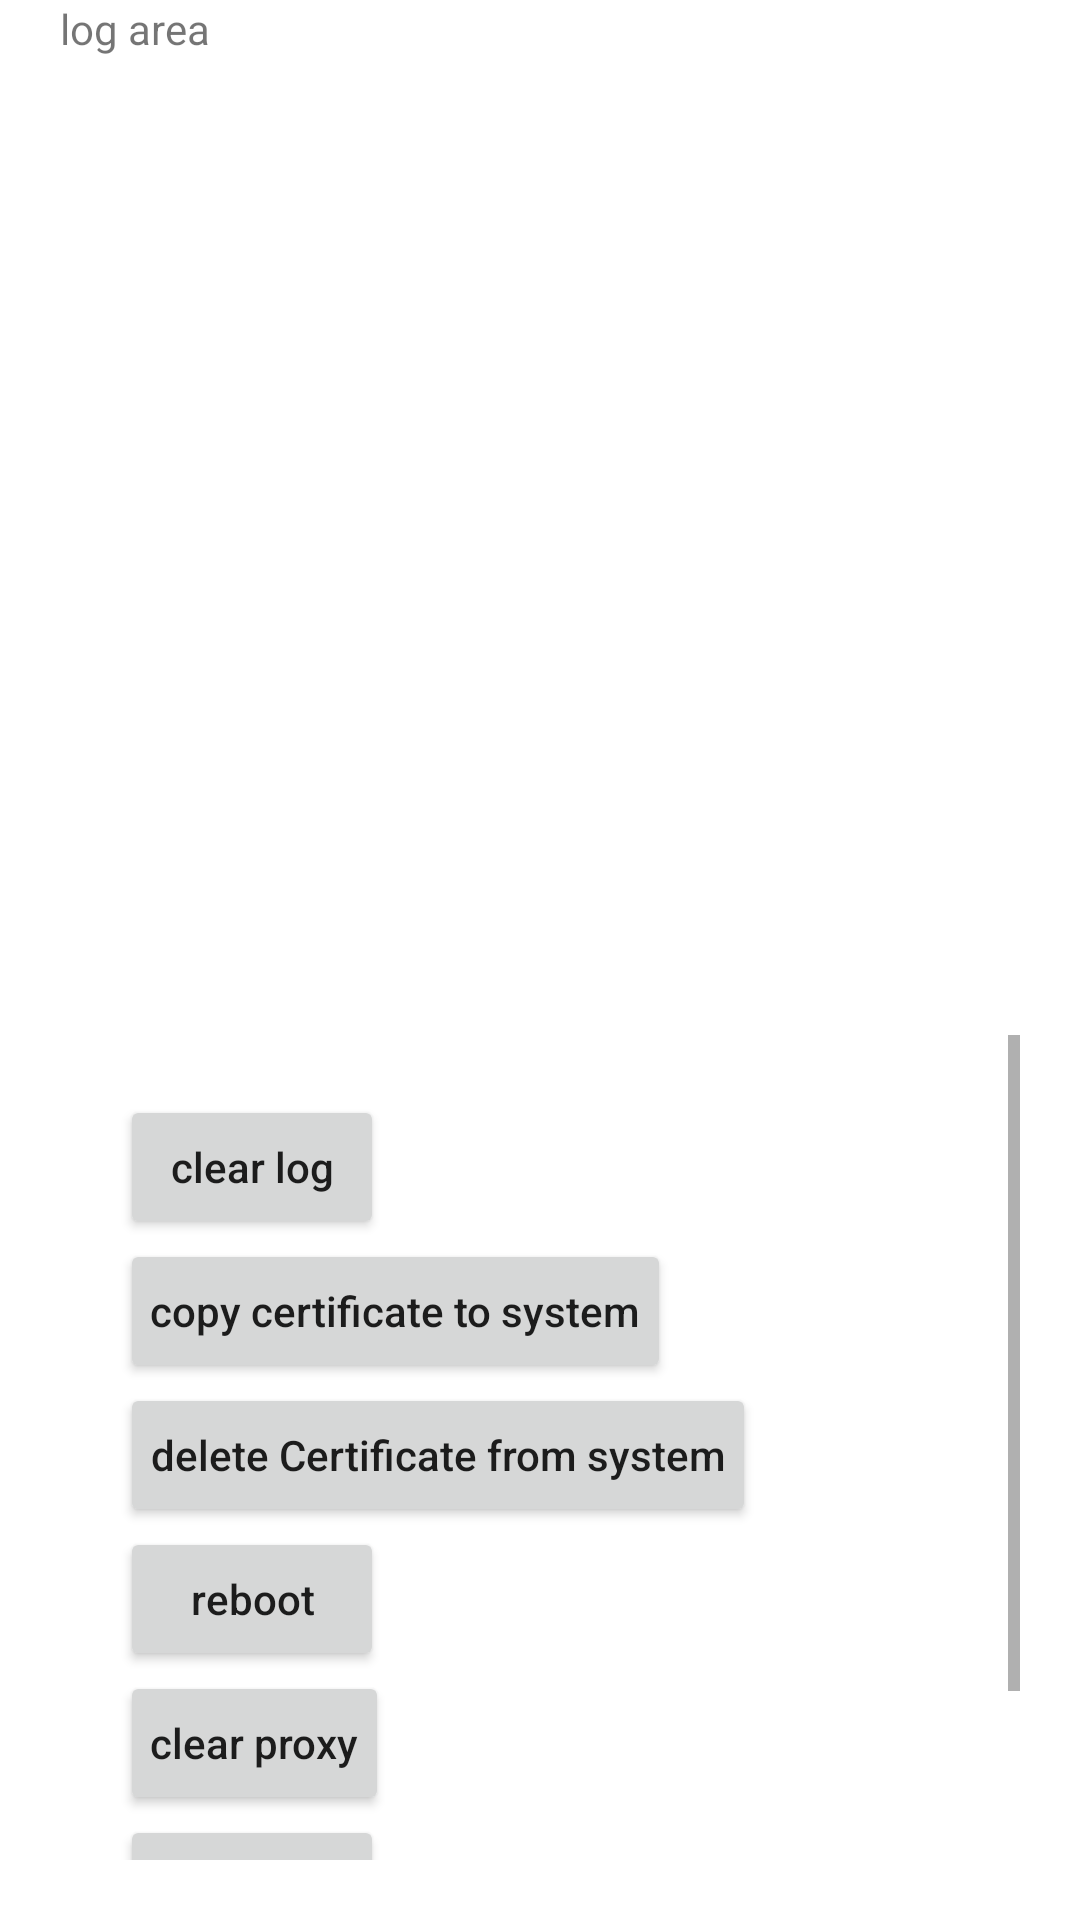

The Android layout XML behind this screen, and the referenced resources:
<!-- AndroidManifest.xml: application theme Theme.RootTools -->
<!-- res/layout/activity_main.xml -->
<?xml version="1.0" encoding="utf-8"?>
<androidx.constraintlayout.widget.ConstraintLayout xmlns:android="http://schemas.android.com/apk/res/android"
    xmlns:app="http://schemas.android.com/apk/res-auto"
    xmlns:tools="http://schemas.android.com/tools"
    android:layout_width="match_parent"
    android:layout_height="match_parent"
    tools:context=".page.MainActivity">

    <View
        android:id="@+id/centerLine"
        android:layout_width="match_parent"
        android:layout_height="10dp"
        app:layout_constraintBottom_toBottomOf="parent"
        app:layout_constraintTop_toTopOf="parent" />


    <LinearLayout
        android:layout_width="match_parent"
        android:layout_height="0dp"
        app:layout_constraintBottom_toTopOf="@+id/centerLine"
        app:layout_constraintLeft_toLeftOf="parent"
        app:layout_constraintRight_toRightOf="parent"
        app:layout_constraintTop_toTopOf="parent">

        <ScrollView
            android:layout_width="match_parent"
            android:layout_height="match_parent">

            <TextView
                android:id="@+id/tvResult"
                android:layout_width="match_parent"
                android:layout_height="match_parent"
                android:paddingHorizontal="20dp"
                android:scrollbars="vertical"
                android:text="log area"
                app:layout_constraintBottom_toTopOf="@+id/centerLine"
                app:layout_constraintLeft_toLeftOf="parent"
                app:layout_constraintRight_toRightOf="parent"
                app:layout_constraintTop_toTopOf="parent" />
        </ScrollView>
    </LinearLayout>

    <ScrollView
        android:layout_width="match_parent"
        android:layout_height="0dp"
        android:orientation="vertical"
        android:padding="20dp"
        app:layout_constraintBottom_toBottomOf="parent"
        app:layout_constraintTop_toBottomOf="@+id/centerLine">

        <LinearLayout
            android:layout_width="match_parent"
            android:layout_height="match_parent"
            android:orientation="vertical"
            android:padding="20dp"
            app:layout_constraintBottom_toBottomOf="parent"
            app:layout_constraintTop_toBottomOf="@+id/centerLine">

            <Button
                android:layout_width="wrap_content"
                android:layout_height="wrap_content"
                android:onClick="onClearLog"
                android:padding="10dp"
                android:text="clear log"
                android:textAllCaps="false" />

            <Button
                android:id="@+id/cpCertificate"
                android:layout_width="wrap_content"
                android:layout_height="wrap_content"
                android:onClick="onCopyCertificate"
                android:padding="10dp"
                android:text="copy certificate to system"
                android:textAllCaps="false" />

            <Button
                android:id="@+id/deleteCertificate"
                android:layout_width="wrap_content"
                android:layout_height="wrap_content"
                android:onClick="onDeleteCertificate"
                android:padding="10dp"
                android:text="delete Certificate from system"
                android:textAllCaps="false" />

            <Button
                android:id="@+id/btReboot"
                android:layout_width="wrap_content"
                android:layout_height="wrap_content"
                android:onClick="onRebootDevice"
                android:padding="10dp"
                android:text="reboot"
                android:textAllCaps="false"
                tools:ignore="OnClick" />

            <Button
                android:layout_width="wrap_content"
                android:layout_height="wrap_content"
                android:onClick="onClearProxy"
                android:padding="10dp"
                android:text="clear proxy"
                android:textAllCaps="false"
                tools:ignore="OnClick" />

            <Button
                android:layout_width="wrap_content"
                android:layout_height="wrap_content"
                android:onClick="onProxyAir"
                android:padding="10dp"
                android:text="proxy air"
                android:textAllCaps="false"
                tools:ignore="OnClick" />

            <Button
                android:layout_width="wrap_content"
                android:layout_height="wrap_content"
                android:onClick="onProxyPro16"
                android:padding="10dp"
                android:text="proxy pro16"
                android:textAllCaps="false"
                tools:ignore="OnClick" />


        </LinearLayout>
    </ScrollView>


</androidx.constraintlayout.widget.ConstraintLayout>
<!-- resources referenced by this layout -->
<resources>
  <style name="Theme.RootTools" parent="Theme.MaterialComponents.DayNight.DarkActionBar">
          
          <item name="colorPrimary">@color/purple_500</item>
          <item name="colorPrimaryVariant">@color/purple_700</item>
          <item name="colorOnPrimary">@color/white</item>
          
          <item name="colorSecondary">@color/teal_200</item>
          <item name="colorSecondaryVariant">@color/teal_700</item>
          <item name="colorOnSecondary">@color/black</item>
          
          <item name="android:statusBarColor" tools:targetApi="l">?attr/colorPrimaryVariant</item>
          
      </style>
  <!-- not gathered from this repository: default colours our renderer supplied (Android Studio template values) -->
  <color name="purple_500">#FF6200EE</color>
  <color name="purple_700">#FF3700B3</color>
  <color name="teal_200">#FF03DAC5</color>
  <color name="teal_700">#FF018786</color>
  <color name="black">#FF000000</color>
  <color name="white">#FFFFFFFF</color>
</resources>
